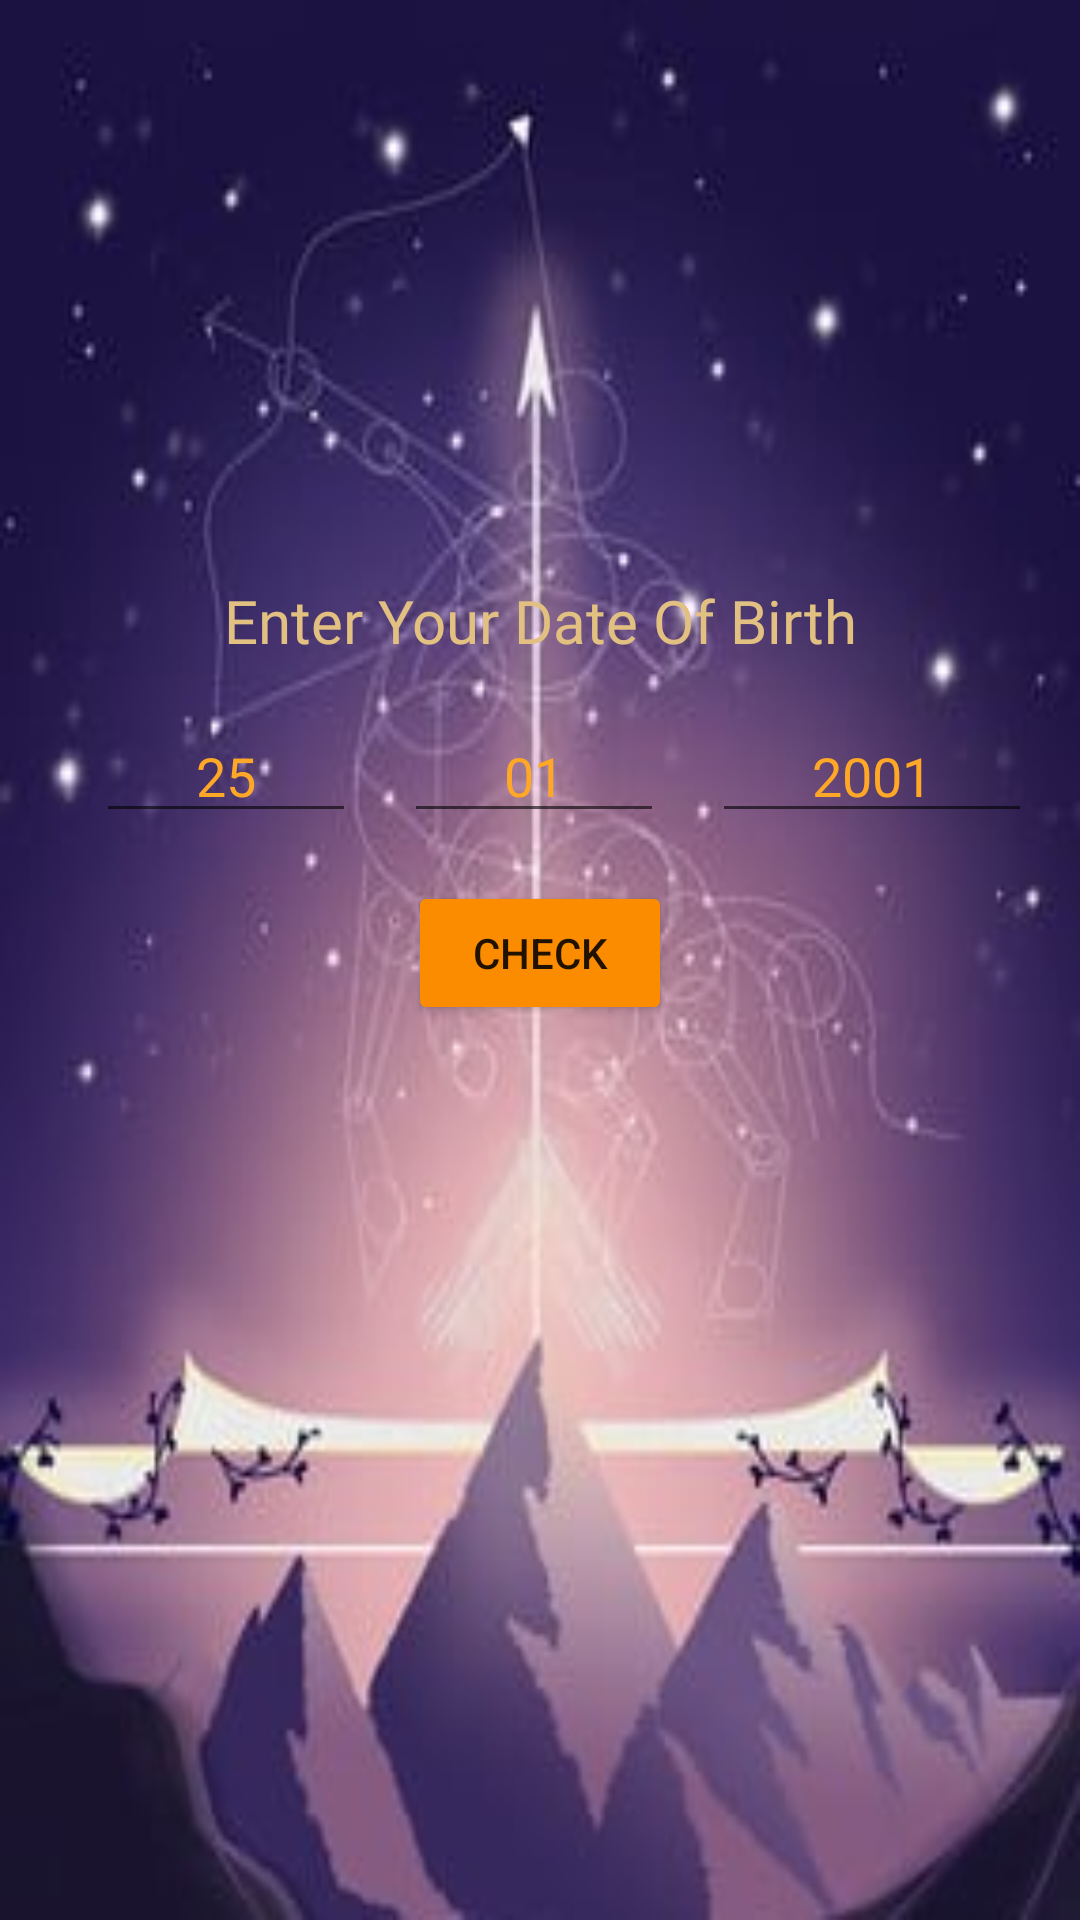

This screen was rendered from an Android layout file. Write that file and the resources it references.
<!-- AndroidManifest.xml: application theme Theme.AstroSign -->
<!-- res/layout/fragment_input.xml -->
<?xml version="1.0" encoding="utf-8"?>
<FrameLayout xmlns:android="http://schemas.android.com/apk/res/android"
    xmlns:tools="http://schemas.android.com/tools"
    android:layout_width="match_parent"
    android:layout_height="match_parent"
    xmlns:app="http://schemas.android.com/apk/res-auto"
    android:background="@drawable/b"
    tools:context=".InputFragment">

    <androidx.constraintlayout.widget.ConstraintLayout
        android:layout_width="match_parent"
        android:layout_height="match_parent">

        <TextView
            android:id="@+id/title"
            android:layout_width="match_parent"
            android:layout_height="wrap_content"
            android:layout_margin="32dp"
            android:fontFamily="@font/ubuntu"
            android:text="Enter Your Date Of Birth"
            android:textAlignment="center"
            android:textColor="#E1C082"
            android:textSize="20sp"
            app:layout_constraintBottom_toBottomOf="parent"
            app:layout_constraintEnd_toEndOf="parent"
            app:layout_constraintHorizontal_bias="0.75"
            app:layout_constraintStart_toStartOf="parent"
            app:layout_constraintTop_toTopOf="parent"
            app:layout_constraintVertical_bias="0.294" />

        <LinearLayout
            android:id="@+id/dob"
            android:layout_width="match_parent"
            android:layout_height="wrap_content"
            android:layout_marginStart="16dp"
            android:layout_marginTop="16dp"
            android:layout_marginEnd="16dp"
            android:orientation="horizontal"
            app:layout_constraintEnd_toEndOf="parent"
            app:layout_constraintStart_toStartOf="parent"
            app:layout_constraintTop_toBottomOf="@id/title">

            <EditText
                android:id="@+id/date"
                android:layout_width="wrap_content"
                android:layout_height="wrap_content"
                android:layout_marginStart="16dp"
                android:layout_weight="1"
                android:hint="25"
                android:maxLines="1"
                android:inputType="number"
                android:textAlignment="center"
                android:textColor="#FFA726"
                android:textColorHint="#FFA726"
                tools:ignore="TouchTargetSizeCheck" />

            <EditText
                android:id="@+id/month"
                android:layout_width="wrap_content"
                android:layout_height="wrap_content"
                android:layout_marginStart="16dp"
                android:layout_weight="1"
                android:hint="01"
                android:maxLines="1"
                android:inputType="number"
                android:textAlignment="center"
                android:textColor="#FFA726"
                android:textColorHint="#FFA726"
                tools:ignore="TouchTargetSizeCheck" />

            <EditText
                android:id="@+id/year"
                android:layout_width="wrap_content"
                android:layout_height="wrap_content"
                android:layout_marginStart="16dp"
                android:layout_weight="1"
                android:hint="2001"
                android:maxLines="1"
                android:inputType="number"
                android:textAlignment="center"
                android:textColor="#FFA726"
                android:textColorHint="#FFA726"
                tools:ignore="TouchTargetSizeCheck" />

        </LinearLayout>

        <Button
            android:id="@+id/submit"
            android:layout_width="wrap_content"
            android:layout_height="wrap_content"
            android:layout_marginTop="16dp"
            android:backgroundTint="#FB8C00"
            android:text="Check"
            app:layout_constraintEnd_toEndOf="@id/dob"
            app:layout_constraintStart_toStartOf="@id/dob"
            app:layout_constraintTop_toBottomOf="@+id/dob" />


    </androidx.constraintlayout.widget.ConstraintLayout>


</FrameLayout>
<!-- resources referenced by this layout -->
<resources>
  <!-- drawable b: jpg bitmap (drawable-v24, 44687 bytes) -->
  <style name="Theme.AstroSign" parent="Theme.MaterialComponents.DayNight.DarkActionBar">
          
          <item name="colorPrimary">@color/purple_500</item>
          <item name="colorPrimaryVariant">@color/purple_700</item>
          <item name="colorOnPrimary">@color/white</item>
          
          <item name="colorSecondary">@color/teal_200</item>
          <item name="colorSecondaryVariant">@color/teal_700</item>
          <item name="colorOnSecondary">@color/black</item>
          
          <item name="android:statusBarColor" tools:targetApi="l">?attr/colorPrimaryVariant</item>
          
      </style>
  <!-- not gathered from this repository: default colours our renderer supplied (Android Studio template values) -->
  <color name="purple_500">#FF6200EE</color>
  <color name="purple_700">#FF3700B3</color>
  <color name="teal_200">#FF03DAC5</color>
  <color name="teal_700">#FF018786</color>
  <color name="black">#FF000000</color>
  <color name="white">#FFFFFFFF</color>
</resources>
